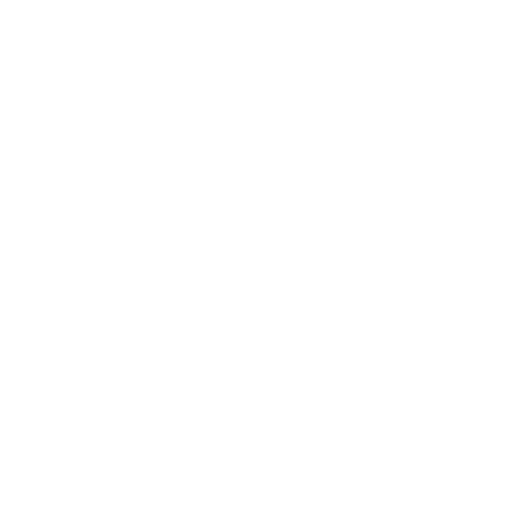
t = 0.00 s
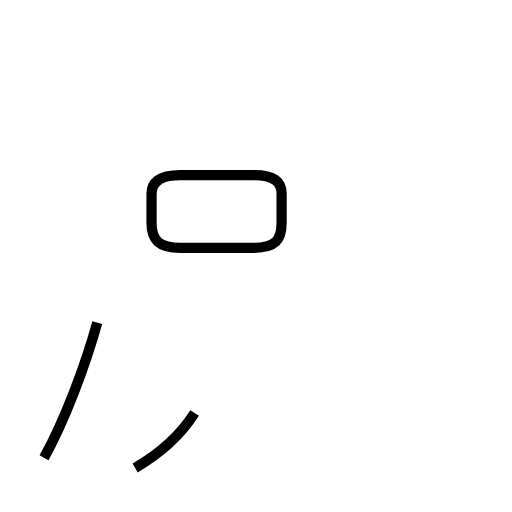
t = 1.75 s
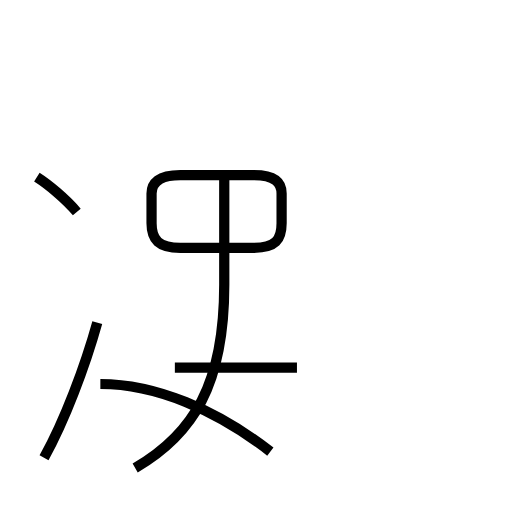
t = 3.53 s
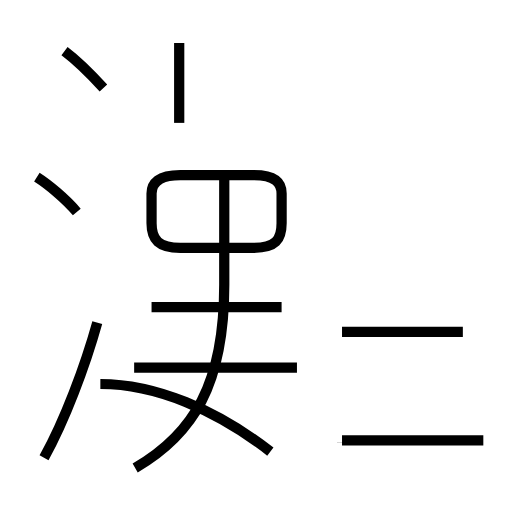
t = 5.19 s
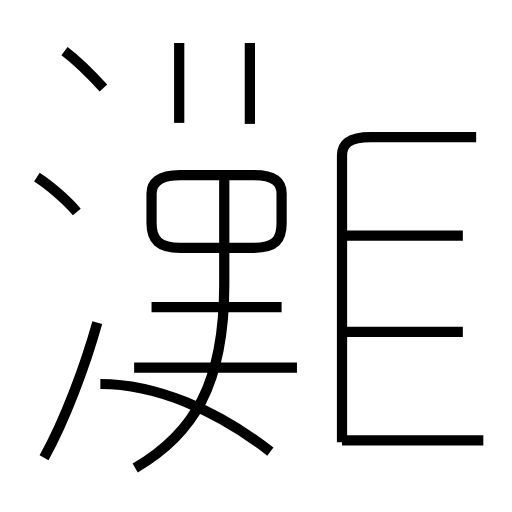
t = 7.04 s
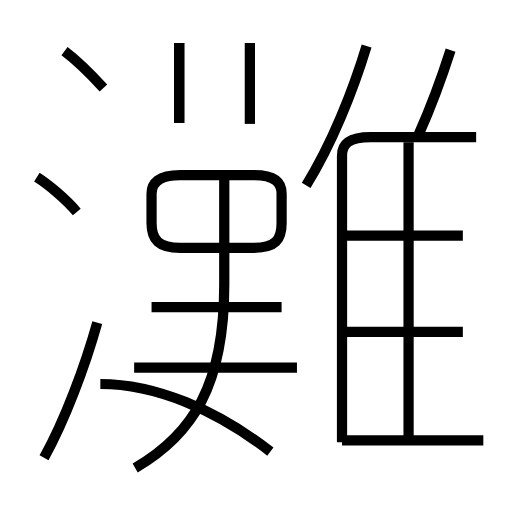
t = 8.86 s

The animated SVG that drew these frames (rendered in a browser with its animation timeline set to each time). Animation: 18 SMIL elements (animate=18); one cycle of 8.86 s.

<?xml version='1.0' encoding='utf-8'?>
<svg viewBox="0.0 -6.0 50.0 50.0" version="1.1" xmlns="http://www.w3.org/2000/svg"><rect x="-1000" y="-1000" width="2000" height="2000" stroke="white" fill="white" /><g style="fill:none;stroke:#000000;stroke-width:1"><path d="M 17.6 -19.8 L 24.8 -19.8 C 26.9 -19.8 27.5 -20.6 27.5 -22.2 L 27.5 -25.1 C 27.5 -26.1 26.9 -26.9 24.8 -26.9 L 17.6 -26.9 C 15.5 -26.9 14.8 -26.1 14.8 -25.1 L 14.8 -22.2 C 14.8 -20.6 15.5 -19.8 17.6 -19.8 Z " transform="translate(0.0 38.0)" stroke-dasharray="36.13457667574559" stroke-dashoffset="36.13457667574559"><animate attributeName="stroke-dashoffset" from="36.13457667574559" to="0" dur="1.0840373002723678s" begin="0s" fill="freeze" /></path><path d="M 4.3 0.7 C 6.3 -2.9 8.3 -8.2 9.5 -12.5 " transform="translate(0.0 38.0)" stroke-dasharray="14.21509056510909" stroke-dashoffset="14.21509056510909"><animate attributeName="stroke-dashoffset" from="14.21509056510909" to="0" dur="0.4264527169532727s" begin="1.0840373002723678s" fill="freeze" /></path><path d="M 13.2 1.7 C 18.9 -1.6 21.9 -6.5 21.9 -16.2 L 21.9 -27.1 " transform="translate(0.0 38.0)" stroke-dasharray="31.92501903269717" stroke-dashoffset="31.92501903269717"><animate attributeName="stroke-dashoffset" from="31.92501903269717" to="0" dur="0.957750570980915s" begin="1.5104900172256404s" fill="freeze" /></path><path d="M 7.5 -23.3 C 6.4 -24.6 4.7 -26.0 3.6 -26.7 " transform="translate(0.0 38.0)" stroke-dasharray="5.189759885450392" stroke-dashoffset="5.189759885450392"><animate attributeName="stroke-dashoffset" from="5.189759885450392" to="0" dur="0.15569279656351173s" begin="2.4682405882065552s" fill="freeze" /></path><path d="M 26.4 0.1 C 21.1 -4.0 15.2 -6.5 9.8 -6.5 " transform="translate(0.0 38.0)" stroke-dasharray="18.178265323282357" stroke-dashoffset="18.178265323282357"><animate attributeName="stroke-dashoffset" from="18.178265323282357" to="0" dur="0.5453479596984707s" begin="2.623933384770067s" fill="freeze" /></path><path d="M 29.0 -8.1 L 13.1 -8.1 " transform="translate(0.0 38.0)" stroke-dasharray="15.9" stroke-dashoffset="15.9"><animate attributeName="stroke-dashoffset" from="15.9" to="0" dur="0.477s" begin="3.169281344468538s" fill="freeze" /></path><path d="M 27.5 -14.0 L 14.8 -14.0 " transform="translate(0.0 38.0)" stroke-dasharray="12.7" stroke-dashoffset="12.7"><animate attributeName="stroke-dashoffset" from="12.7" to="0" dur="0.38099999999999995s" begin="3.646281344468538s" fill="freeze" /></path><path d="M 47.2 -1.0 L 33.4 -1.0 " transform="translate(0.0 38.0)" stroke-dasharray="13.800000000000004" stroke-dashoffset="13.800000000000004"><animate attributeName="stroke-dashoffset" from="13.800000000000004" to="0" dur="0.4140000000000001s" begin="4.027281344468538s" fill="freeze" /></path><path d="M 10.1 -35.4 C 9.0 -36.6 7.5 -38.1 6.3 -39.0 " transform="translate(0.0 38.0)" stroke-dasharray="5.240847503861138" stroke-dashoffset="5.240847503861138"><animate attributeName="stroke-dashoffset" from="5.240847503861138" to="0" dur="0.15722542511583415s" begin="4.441281344468537s" fill="freeze" /></path><path d="M 33.4 -11.6 L 45.2 -11.6 " transform="translate(0.0 38.0)" stroke-dasharray="11.800000000000004" stroke-dashoffset="11.800000000000004"><animate attributeName="stroke-dashoffset" from="11.800000000000004" to="0" dur="0.3540000000000001s" begin="4.598506769584372s" fill="freeze" /></path><path d="M 17.5 -32.0 L 17.5 -39.8 " transform="translate(0.0 38.0)" stroke-dasharray="7.799999999999997" stroke-dashoffset="7.799999999999997"><animate attributeName="stroke-dashoffset" from="7.799999999999997" to="0" dur="0.2339999999999999s" begin="4.952506769584372s" fill="freeze" /></path><path d="M 33.4 -0.8 L 33.4 -28.8 C 33.4 -29.9 34.0 -30.6 36.2 -30.6 L 46.5 -30.6 " transform="translate(0.0 38.0)" stroke-dasharray="42.105414623847906" stroke-dashoffset="42.105414623847906"><animate attributeName="stroke-dashoffset" from="42.105414623847906" to="0" dur="1.2631624387154372s" begin="5.186506769584372s" fill="freeze" /></path><path d="M 45.2 -21.0 L 33.5 -21.0 " transform="translate(0.0 38.0)" stroke-dasharray="11.700000000000003" stroke-dashoffset="11.700000000000003"><animate attributeName="stroke-dashoffset" from="11.700000000000003" to="0" dur="0.3510000000000001s" begin="6.4496692082998095s" fill="freeze" /></path><path d="M 24.4 -31.9 L 24.4 -39.8 " transform="translate(0.0 38.0)" stroke-dasharray="7.899999999999999" stroke-dashoffset="7.899999999999999"><animate attributeName="stroke-dashoffset" from="7.899999999999999" to="0" dur="0.23699999999999996s" begin="6.8006692082998095s" fill="freeze" /></path><path d="M 39.9 -0.8 L 39.9 -30.1 " transform="translate(0.0 38.0)" stroke-dasharray="29.3" stroke-dashoffset="29.3"><animate attributeName="stroke-dashoffset" from="29.3" to="0" dur="0.879s" begin="7.03766920829981s" fill="freeze" /></path><path d="M 29.9 -25.9 C 32.4 -29.9 34.5 -35.2 35.8 -39.5 " transform="translate(0.0 38.0)" stroke-dasharray="14.863857484765285" stroke-dashoffset="14.863857484765285"><animate attributeName="stroke-dashoffset" from="14.863857484765285" to="0" dur="0.4459157245429585s" begin="7.91666920829981s" fill="freeze" /></path><path d="M 17.5 -39.8 L 17.5 -32.0 " transform="translate(0.0 38.0)" stroke-dasharray="7.799999999999997" stroke-dashoffset="7.799999999999997"><animate attributeName="stroke-dashoffset" from="7.799999999999997" to="0" dur="0.2339999999999999s" begin="8.362584932842768s" fill="freeze" /></path><path d="M 40.9 -30.9 C 42.2 -33.8 43.2 -36.6 44.0 -39.1" transform="translate(0.0 38.0)" stroke-dasharray="8.77102328352372" stroke-dashoffset="8.77102328352372"><animate attributeName="stroke-dashoffset" from="8.77102328352372" to="0" dur="0.2631306985057116s" begin="8.596584932842768s" fill="freeze" /></path></g></svg>
